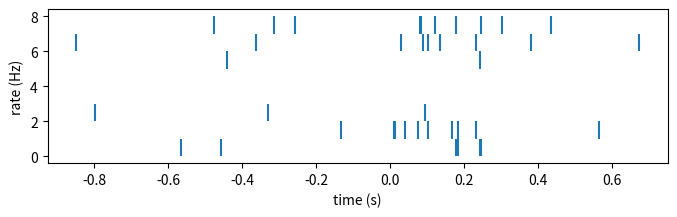

This chart was generated by the following Python code:
import numpy as np
from scipy import stats
from matplotlib import pyplot as plt
from scipy.signal.windows import gaussian


def inhomogeneous_poisson(rate, bin_size,start_time=0):
    n_bins = len(rate)
    spikes = np.random.rand(n_bins) < rate * bin_size
    spike_times = (np.nonzero(spikes)[0] * bin_size)+start_time
    return spike_times


def inhomogeneous_poisson_generator(n_trials, rate, bin_size,**kwargs):
    for i in range(n_trials):
        yield inhomogeneous_poisson(rate, bin_size,**kwargs)


def generate_isi_refractory(rate, tau_ref, n_spikes):
    lam = 1/(1/rate-tau_ref)
    isi = stats.expon.rvs(scale=1./lam, size=n_spikes)
    isi = isi + tau_ref
    return isi


def raster_plot_multi(spike_times,ax:plt.Axes):
    for i, spt in enumerate(spike_times):
        ax.vlines(spt, i, i + 1)
    # ax.set_yticks([])


def gen_rate_ts(x_ser,event_t, event_dur):
    response = np.zeros_like(x_ser)

    event_loc = np.argmin(np.abs(x_ser-event_t))
    event_width = int(np.floor(event_dur*(1/np.diff(x_ser).mean())))
    event = gaussian(M=event_width,std=50)
    response[event_loc:event_loc+event_width] = event

    return response+0.1


def gen_responses(unit_rates, n_trials, x_ser, unit_time_offsets=None, trial_var=None):

    if unit_time_offsets is None:
        unit_time_offsets = np.zeros_like(unit_rates)

    if trial_var is None:
        trial_var = np.zeros(n_trials)
    event_dur = x_ser[-1]-x_ser[0]
    bin_size = np.diff(x_ser).mean()
    # print(f'{n_trials,len(unit_rates) =}')
    # return None
    single_trial_all_units = [gen_rate_ts(x_ser,offset,0.25)*unit_rate for unit_rate,offset in zip(unit_rates, unit_time_offsets)]

    all_trial_responses = [[unit*np.random.normal(loc=1,size=len(unit),scale=t_var) for unit in single_trial_all_units]
                           for ti,t_var in enumerate(trial_var)]
    all_trial_spikes = [[next(inhomogeneous_poisson_generator(1,unit,bin_size,start_time=x_ser[0])) for unit in trial]
                        for trial in all_trial_responses]
    return all_trial_spikes


def gen_patterned_unit_rates(n_units, n_types, group_noise,max_rate=20):
    template = np.random.rand(n_units)*1000
    group_unit_rates = [template+np.random.rand(n_units)*group_noise for _ in range(n_types)]
    u_min, u_max = np.min(group_unit_rates), np.max(group_unit_rates)
    normalized_rates = [((rates-u_min)/(u_max-u_min))*max_rate
                        for rates in group_unit_rates]
    print(f'{u_min,u_max = }')
    return normalized_rates


def gen_patterned_time_offsets(n_units, n_types, group_noise,max_offset=0.2):
    template = np.random.rand(n_units)*1000
    group_unit_rates = [template+np.random.rand(n_units)*group_noise for _ in range(n_types)]
    u_min, u_max = np.min(group_unit_rates), np.max(group_unit_rates)
    normalized_rates = [((rates-u_min)/(u_max-u_min))*max_offset
                        for rates in group_unit_rates]
    print(f'{u_min,u_max = }')
    return normalized_rates


def gen_patterned_copies(template:np.ndarray,noise_list:list):
    return [template+np.random.rand(len(template))*noise for noise in noise_list]


if __name__ == '__main__':

    window = np.array([-1,1])
    max_rate = 40
    bin_size = 0.002
    time = np.arange(window[0], window[1], bin_size)
    event_loc = 0

    rate = max_rate * gaussian(len(time), 100)
    rate_ts = gen_rate_ts(time,0,0.25)*40
    rate = rate_ts

    n_trials = 10
    # spike_times = list(inhomogeneous_poisson_generator(n_trials, rate, bin_size,start_time=window[0]))
    #
    unit_rates  = [10,23,11,2,5,5,20,20]
    synth_times = gen_responses(unit_rates,n_trials,time)
    #
    spike_plot = plt.subplots(figsize=(8, 2))
    # spike_plot[1].plot(time, rate, lw=2)
    # # spike_plot[1].plot(np.mean(spike_times,axis=0))
    spike_plot[1].set_ylabel('rate (Hz)')
    spike_plot[1].set_xlabel('time (s)')
    raster_plot_multi(synth_times[1], spike_plot[1])
    plt.show()
    #
    # units_max_rates = np.random.rand(10) * max_rate
    # plt.plot(time,rate_ts)
    # # plt.show()
